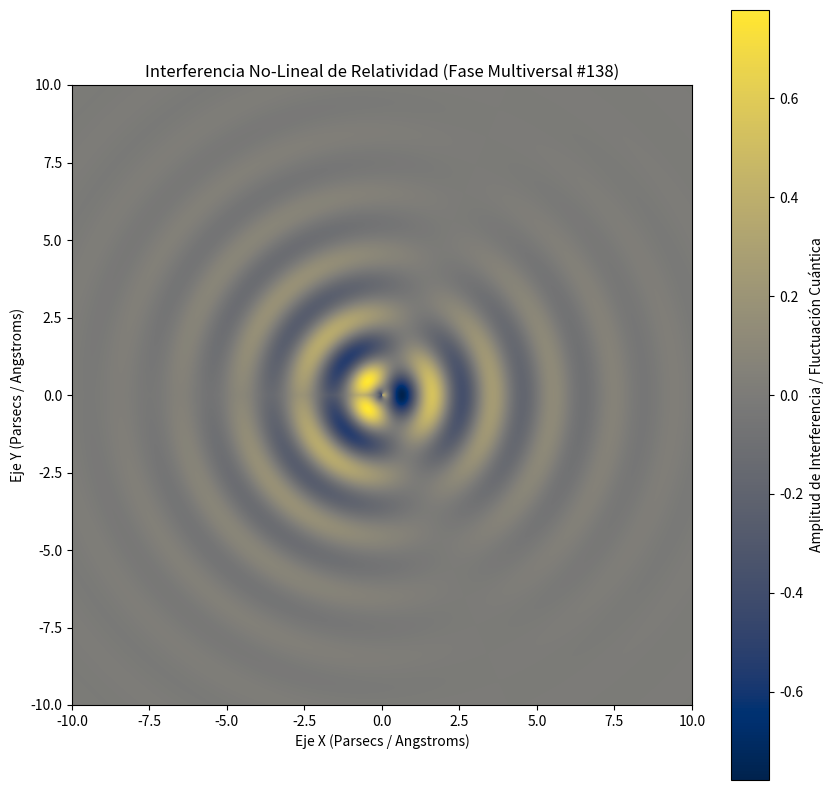

Write Python code to recreate this figure.
%matplotlib inline
# Simulación Multiversal: Relatividad - Variante 138
import numpy as np
import matplotlib.pyplot as plt

# Parámetros Físicos No-Lineales
omega_1 = 3.21
omega_2 = 1.327
lambda_decay = 0.379
phase_shift = 2.532

x = np.linspace(-10, 10, 800)
y = np.linspace(-10, 10, 800)
X, Y = np.meshgrid(x, y)

# Dinámica de Fluidos / Campos Tensor-Escalares (Fase Multiversal)
R = np.sqrt(X**2 + Y**2) + 1e-5
Z = (np.sin(omega_1 * R + phase_shift) * np.cos(omega_2 * np.arctan2(Y, X))) * np.exp(-lambda_decay * R)

plt.figure(figsize=(10, 10))
plt.imshow(Z, cmap='cividis', extent=[-10, 10, -10, 10], origin='lower')
plt.colorbar(label='Amplitud de Interferencia / Fluctuación Cuántica')
plt.title(r'Interferencia No-Lineal de Relatividad (Fase Multiversal #138)')
plt.xlabel('Eje X (Parsecs / Angstroms)')
plt.ylabel('Eje Y (Parsecs / Angstroms)')
plt.show()
